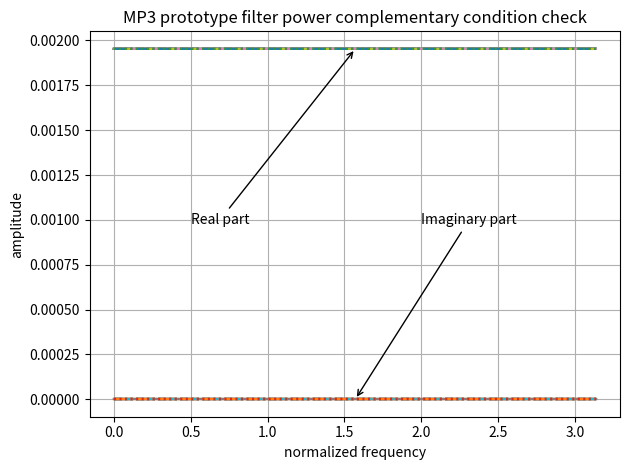

Python code for this plot:
import numpy as np
from scipy import signal
import matplotlib.pyplot as plt
from itertools import cycle

ENCODER_C_COEF = [
    0.000000000, -0.000000477, -0.000000477, -0.000000477,
    -0.000000477, -0.000000477, -0.000000477, -0.000000954,
    -0.000000954, -0.000000954, -0.000000954, -0.000001431,
    -0.000001431, -0.000001907, -0.000001907, -0.000002384,
    -0.000002384, -0.000002861, -0.000003338, -0.000003338,
    -0.000003815, -0.000004292, -0.000004768, -0.000005245,
    -0.000006199, -0.000006676, -0.000007629, -0.000008106,
    -0.000009060, -0.000010014, -0.000011444, -0.000012398,
    -0.000013828, -0.000014782, -0.000016689, -0.000018120,
    -0.000019550, -0.000021458, -0.000023365, -0.000025272,
    -0.000027657, -0.000030041, -0.000032425, -0.000034809,
    -0.000037670, -0.000040531, -0.000043392, -0.000046253,
    -0.000049591, -0.000052929, -0.000055790, -0.000059605,
    -0.000062943, -0.000066280, -0.000070095, -0.000073433,
    -0.000076771, -0.000080585, -0.000083923, -0.000087261,
    -0.000090599, -0.000093460, -0.000096321, -0.000099182,
    0.000101566,  0.000103951,  0.000105858,  0.000107288,
    0.000108242,  0.000108719,  0.000108719,  0.000108242,
    0.000106812,  0.000105381,  0.000102520,  0.000099182,
    0.000095367,  0.000090122,  0.000084400,  0.000077724,
    0.000069618,  0.000060558,  0.000050545,  0.000039577,
    0.000027180,  0.000013828, -0.000000954, -0.000017166,
    -0.000034332, -0.000052929, -0.000072956, -0.000093937,
    -0.000116348, -0.000140190, -0.000165462, -0.000191212,
    -0.000218868, -0.000247478, -0.000277042, -0.000307560,
    -0.000339031, -0.000371456, -0.000404358, -0.000438213,
    -0.000472546, -0.000507355, -0.000542164, -0.000576973,
    -0.000611782, -0.000646591, -0.000680923, -0.000714302,
    -0.000747204, -0.000779152, -0.000809669, -0.000838757,
    -0.000866413, -0.000891685, -0.000915051, -0.000935555,
    -0.000954151, -0.000968933, -0.000980854, -0.000989437,
    -0.000994205, -0.000995159, -0.000991821, -0.000983715,
    0.000971317,  0.000953674,  0.000930786,  0.000902653,
    0.000868797,  0.000829220,  0.000783920,  0.000731945,
    0.000674248,  0.000610352,  0.000539303,  0.000462532,
    0.000378609,  0.000288486,  0.000191689,  0.000088215,
    -0.000021458, -0.000137329, -0.000259876, -0.000388145,
    -0.000522137, -0.000661850, -0.000806808, -0.000956535,
    -0.001111031, -0.001269817, -0.001432419, -0.001597881,
    -0.001766682, -0.001937389, -0.002110004, -0.002283096,
    -0.002457142, -0.002630711, -0.002803326, -0.002974033,
    -0.003141880, -0.003306866, -0.003467083, -0.003622532,
    -0.003771782, -0.003914356, -0.004048824, -0.004174709,
    -0.004290581, -0.004395962, -0.004489899, -0.004570484,
    -0.004638195, -0.004691124, -0.004728317, -0.004748821,
    -0.004752159, -0.004737377, -0.004703045, -0.004649162,
    -0.004573822, -0.004477024, -0.004357815, -0.004215240,
    -0.004049301, -0.003858566, -0.003643036, -0.003401756,
    0.003134727,  0.002841473,  0.002521515,  0.002174854,
    0.001800537,  0.001399517,  0.000971317,  0.000515938,
    0.000033379, -0.000475883, -0.001011848, -0.001573563,
    -0.002161503, -0.002774239, -0.003411293, -0.004072189,
    -0.004756451, -0.005462170, -0.006189346, -0.006937027,
    -0.007703304, -0.008487225, -0.009287834, -0.010103703,
    -0.010933399, -0.011775017, -0.012627602, -0.013489246,
    -0.014358521, -0.015233517, -0.016112804, -0.016994476,
    -0.017876148, -0.018756866, -0.019634247, -0.020506859,
    -0.021372318, -0.022228718, -0.023074150, -0.023907185,
    -0.024725437, -0.025527000, -0.026310921, -0.027073860,
    -0.027815342, -0.028532982, -0.029224873, -0.029890060,
    -0.030526638, -0.031132698, -0.031706810, -0.032248020,
    -0.032754898, -0.033225536, -0.033659935, -0.034055710,
    -0.034412861, -0.034730434, -0.035007000, -0.035242081,
    -0.035435200, -0.035586357, -0.035694122, -0.035758972,
    0.035780907,  0.035758972,  0.035694122,  0.035586357,
    0.035435200,  0.035242081,  0.035007000,  0.034730434,
    0.034412861,  0.034055710,  0.033659935,  0.033225536,
    0.032754898,  0.032248020,  0.031706810,  0.031132698,
    0.030526638,  0.029890060,  0.029224873,  0.028532982,
    0.027815342,  0.027073860,  0.026310921,  0.025527000,
    0.024725437,  0.023907185,  0.023074150,  0.022228718,
    0.021372318,  0.020506859,  0.019634247,  0.018756866,
    0.017876148,  0.016994476,  0.016112804,  0.015233517,
    0.014358521,  0.013489246,  0.012627602,  0.011775017,
    0.010933399,  0.010103703,  0.009287834,  0.008487225,
    0.007703304,  0.006937027,  0.006189346,  0.005462170,
    0.004756451,  0.004072189,  0.003411293,  0.002774239,
    0.002161503,  0.001573563,  0.001011848,  0.000475883,
    -0.000033379, -0.000515938, -0.000971317, -0.001399517,
    -0.001800537, -0.002174854, -0.002521515, -0.002841473,
    0.003134727,  0.003401756,  0.003643036,  0.003858566,
    0.004049301,  0.004215240,  0.004357815,  0.004477024,
    0.004573822,  0.004649162,  0.004703045,  0.004737377,
    0.004752159,  0.004748821,  0.004728317,  0.004691124,
    0.004638195,  0.004570484,  0.004489899,  0.004395962,
    0.004290581,  0.004174709,  0.004048824,  0.003914356,
    0.003771782,  0.003622532,  0.003467083,  0.003306866,
    0.003141880,  0.002974033,  0.002803326,  0.002630711,
    0.002457142,  0.002283096,  0.002110004,  0.001937389,
    0.001766682,  0.001597881,  0.001432419,  0.001269817,
    0.001111031,  0.000956535,  0.000806808,  0.000661850,
    0.000522137,  0.000388145,  0.000259876,  0.000137329,
    0.000021458, -0.000088215, -0.000191689, -0.000288486,
    -0.000378609, -0.000462532, -0.000539303, -0.000610352,
    -0.000674248, -0.000731945, -0.000783920, -0.000829220,
    -0.000868797, -0.000902653, -0.000930786, -0.000953674,
    0.000971317,  0.000983715,  0.000991821,  0.000995159,
    0.000994205,  0.000989437,  0.000980854,  0.000968933,
    0.000954151,  0.000935555,  0.000915051,  0.000891685,
    0.000866413,  0.000838757,  0.000809669,  0.000779152,
    0.000747204,  0.000714302,  0.000680923,  0.000646591,
    0.000611782,  0.000576973,  0.000542164,  0.000507355,
    0.000472546,  0.000438213,  0.000404358,  0.000371456,
    0.000339031,  0.000307560,  0.000277042,  0.000247478,
    0.000218868,  0.000191212,  0.000165462,  0.000140190,
    0.000116348,  0.000093937,  0.000072956,  0.000052929,
    0.000034332,  0.000017166,  0.000000954, -0.000013828,
    -0.000027180, -0.000039577, -0.000050545, -0.000060558,
    -0.000069618, -0.000077724, -0.000084400, -0.000090122,
    -0.000095367, -0.000099182, -0.000102520, -0.000105381,
    -0.000106812, -0.000108242, -0.000108719, -0.000108719,
    -0.000108242, -0.000107288, -0.000105858, -0.000103951,
    0.000101566,  0.000099182,  0.000096321,  0.000093460,
    0.000090599,  0.000087261,  0.000083923,  0.000080585,
    0.000076771,  0.000073433,  0.000070095,  0.000066280,
    0.000062943,  0.000059605,  0.000055790,  0.000052929,
    0.000049591,  0.000046253,  0.000043392,  0.000040531,
    0.000037670,  0.000034809,  0.000032425,  0.000030041,
    0.000027657,  0.000025272,  0.000023365,  0.000021458,
    0.000019550,  0.000018120,  0.000016689,  0.000014782,
    0.000013828,  0.000012398,  0.000011444,  0.000010014,
    0.000009060,  0.000008106,  0.000007629,  0.000006676,
    0.000006199,  0.000005245,  0.000004768,  0.000004292,
    0.000003815,  0.000003338,  0.000003338,  0.000002861,
    0.000002384,  0.000002384,  0.000001907,  0.000001907,
    0.000001431,  0.000001431,  0.000000954,  0.000000954,
    0.000000954,  0.000000954,  0.000000477,  0.000000477,
    0.000000477,  0.000000477,  0.000000477,  0.000000477,
]

DECODER_C_COEF = [
    0.000000000, -0.000015259, -0.000015259, -0.000015259,
    -0.000015259, -0.000015259, -0.000015259, -0.000030518,
    -0.000030518, -0.000030518, -0.000030518, -0.000045776,
    -0.000045776, -0.000061035, -0.000061035, -0.000076294,
    -0.000076294, -0.000091553, -0.000106812, -0.000106812,
    -0.000122070, -0.000137329, -0.000152588, -0.000167847,
    -0.000198364, -0.000213623, -0.000244141, -0.000259399,
    -0.000289917, -0.000320435, -0.000366211, -0.000396729,
    -0.000442505, -0.000473022, -0.000534058, -0.000579834,
    -0.000625610, -0.000686646, -0.000747681, -0.000808716,
    -0.000885010, -0.000961304, -0.001037598, -0.001113892,
    -0.001205444, -0.001296997, -0.001388550, -0.001480103,
    -0.001586914, -0.001693726, -0.001785278, -0.001907349,
    -0.002014160, -0.002120972, -0.002243042, -0.002349854,
    -0.002456665, -0.002578735, -0.002685547, -0.002792358,
    -0.002899170, -0.002990723, -0.003082275, -0.003173828,
    0.003250122,  0.003326416,  0.003387451,  0.003433228,
    0.003463745,  0.003479004,  0.003479004,  0.003463745,
    0.003417969,  0.003372192,  0.003280640,  0.003173828,
    0.003051758,  0.002883911,  0.002700806,  0.002487183,
    0.002227783,  0.001937866,  0.001617432,  0.001266479,
    0.000869751,  0.000442505, -0.000030518, -0.000549316,
    -0.001098633, -0.001693726, -0.002334595, -0.003005981,
    -0.003723145, -0.004486084, -0.005294800, -0.006118774,
    -0.007003784, -0.007919312, -0.008865356, -0.009841919,
    -0.010848999, -0.011886597, -0.012939453, -0.014022827,
    -0.015121460, -0.016235352, -0.017349243, -0.018463135,
    -0.019577026, -0.020690918, -0.021789551, -0.022857666,
    -0.023910522, -0.024932861, -0.025909424, -0.026840210,
    -0.027725220, -0.028533936, -0.029281616, -0.029937744,
    -0.030532837, -0.031005859, -0.031387329, -0.031661987,
    -0.031814575, -0.031845093, -0.031738281, -0.031478882,
    0.031082153,  0.030517578,  0.029785156,  0.028884888,
    0.027801514,  0.026535034,  0.025085449,  0.023422241,
    0.021575928,  0.019531250,  0.017257690,  0.014801025,
    0.012115479,  0.009231567,  0.006134033,  0.002822876,
    -0.000686646, -0.004394531, -0.008316040, -0.012420654,
    -0.016708374, -0.021179199, -0.025817871, -0.030609131,
    -0.035552979, -0.040634155, -0.045837402, -0.051132202,
    -0.056533813, -0.061996460, -0.067520142, -0.073059082,
    -0.078628540, -0.084182739, -0.089706421, -0.095169067,
    -0.100540161, -0.105819702, -0.110946655, -0.115921021,
    -0.120697021, -0.125259399, -0.129562378, -0.133590698,
    -0.137298584, -0.140670776, -0.143676758, -0.146255493,
    -0.148422241, -0.150115967, -0.151306152, -0.151962280,
    -0.152069092, -0.151596069, -0.150497437, -0.148773193,
    -0.146362305, -0.143264771, -0.139450073, -0.134887695,
    -0.129577637, -0.123474121, -0.116577148, -0.108856201,
    0.100311279,  0.090927124,  0.080688477,  0.069595337,
    0.057617187,  0.044784546,  0.031082153,  0.016510010,
    0.001068115, -0.015228271, -0.032379150, -0.050354004,
    -0.069168091, -0.088775635, -0.109161377, -0.130310059,
    -0.152206421, -0.174789429, -0.198059082, -0.221984863,
    -0.246505737, -0.271591187, -0.297210693, -0.323318481,
    -0.349868774, -0.376800537, -0.404083252, -0.431655884,
    -0.459472656, -0.487472534, -0.515609741, -0.543823242,
    -0.572036743, -0.600219727, -0.628295898, -0.656219482,
    -0.683914185, -0.711318970, -0.738372803, -0.765029907,
    -0.791213989, -0.816864014, -0.841949463, -0.866363525,
    -0.890090942, -0.913055420, -0.935195923, -0.956481934,
    -0.976852417, -0.996246338, -1.014617920, -1.031936646,
    -1.048156738, -1.063217163, -1.077117920, -1.089782715,
    -1.101211548, -1.111373901, -1.120223999, -1.127746582,
    -1.133926392, -1.138763428, -1.142211914, -1.144287109,
    1.144989014,  1.144287109,  1.142211914,  1.138763428,
    1.133926392,  1.127746582,  1.120223999,  1.111373901,
    1.101211548,  1.089782715,  1.077117920,  1.063217163,
    1.048156738,  1.031936646,  1.014617920,  0.996246338,
    0.976852417,  0.956481934,  0.935195923,  0.913055420,
    0.890090942,  0.866363525,  0.841949463,  0.816864014,
    0.791213989,  0.765029907,  0.738372803,  0.711318970,
    0.683914185,  0.656219482,  0.628295898,  0.600219727,
    0.572036743,  0.543823242,  0.515609741,  0.487472534,
    0.459472656,  0.431655884,  0.404083252,  0.376800537,
    0.349868774,  0.323318481,  0.297210693,  0.271591187,
    0.246505737,  0.221984863,  0.198059082,  0.174789429,
    0.152206421,  0.130310059,  0.109161377,  0.088775635,
    0.069168091,  0.050354004,  0.032379150,  0.015228271,
    -0.001068115, -0.016510010, -0.031082153, -0.044784546,
    -0.057617187, -0.069595337, -0.080688477, -0.090927124,
    0.100311279,  0.108856201,  0.116577148,  0.123474121,
    0.129577637,  0.134887695,  0.139450073,  0.143264771,
    0.146362305,  0.148773193,  0.150497437,  0.151596069,
    0.152069092,  0.151962280,  0.151306152,  0.150115967,
    0.148422241,  0.146255493,  0.143676758,  0.140670776,
    0.137298584,  0.133590698,  0.129562378,  0.125259399,
    0.120697021,  0.115921021,  0.110946655,  0.105819702,
    0.100540161,  0.095169067,  0.089706421,  0.084182739,
    0.078628540,  0.073059082,  0.067520142,  0.061996460,
    0.056533813,  0.051132202,  0.045837402,  0.040634155,
    0.035552979,  0.030609131,  0.025817871,  0.021179199,
    0.016708374,  0.012420654,  0.008316040,  0.004394531,
    0.000686646, -0.002822876, -0.006134033, -0.009231567,
    -0.012115479, -0.014801025, -0.017257690, -0.019531250,
    -0.021575928, -0.023422241, -0.025085449, -0.026535034,
    -0.027801514, -0.028884888, -0.029785156, -0.030517578,
    0.031082153,  0.031478882,  0.031738281,  0.031845093,
    0.031814575,  0.031661987,  0.031387329,  0.031005859,
    0.030532837,  0.029937744,  0.029281616,  0.028533936,
    0.027725220,  0.026840210,  0.025909424,  0.024932861,
    0.023910522,  0.022857666,  0.021789551,  0.020690918,
    0.019577026,  0.018463135,  0.017349243,  0.016235352,
    0.015121460,  0.014022827,  0.012939453,  0.011886597,
    0.010848999,  0.009841919,  0.008865356,  0.007919312,
    0.007003784,  0.006118774,  0.005294800,  0.004486084,
    0.003723145,  0.003005981,  0.002334595,  0.001693726,
    0.001098633,  0.000549316,  0.000030518, -0.000442505,
    -0.000869751, -0.001266479, -0.001617432, -0.001937866,
    -0.002227783, -0.002487183, -0.002700806, -0.002883911,
    -0.003051758, -0.003173828, -0.003280640, -0.003372192,
    -0.003417969, -0.003463745, -0.003479004, -0.003479004,
    -0.003463745, -0.003433228, -0.003387451, -0.003326416,
    0.003250122,  0.003173828,  0.003082275,  0.002990723,
    0.002899170,  0.002792358,  0.002685547,  0.002578735,
    0.002456665,  0.002349854,  0.002243042,  0.002120972,
    0.002014160,  0.001907349,  0.001785278,  0.001693726,
    0.001586914,  0.001480103,  0.001388550,  0.001296997,
    0.001205444,  0.001113892,  0.001037598,  0.000961304,
    0.000885010,  0.000808716,  0.000747681,  0.000686646,
    0.000625610,  0.000579834,  0.000534058,  0.000473022,
    0.000442505,  0.000396729,  0.000366211,  0.000320435,
    0.000289917,  0.000259399,  0.000244141,  0.000213623,
    0.000198364,  0.000167847,  0.000152588,  0.000137329,
    0.000122070,  0.000106812,  0.000106812,  0.000091553,
    0.000076294,  0.000076294,  0.000061035,  0.000061035,
    0.000045776,  0.000045776,  0.000030518,  0.000030518,
    0.000030518,  0.000030518,  0.000015259,  0.000015259,
    0.000015259,  0.000015259,  0.000015259,  0.000015259,
]

if __name__ == "__main__":
    LINES = ['-', '--', '-.', ':']
    LINECYCLER = cycle(LINES)

    assert len(ENCODER_C_COEF) == 512
    assert len(DECODER_C_COEF) == 512

    # フィルタ係数に変換
    ENCODER_FILTER_COEF = [ENCODER_C_COEF[i] if ((i // 64) % 2 == 0) else -ENCODER_C_COEF[i] for i in range(512)]
    DECODER_FILTER_COEF = [DECODER_C_COEF[i] if ((i // 64) % 2 == 0) else -DECODER_C_COEF[i] for i in range(512)]

    # 係数プロット
    plt.cla()
    plt.plot(ENCODER_FILTER_COEF)
    plt.title('MP3 Encoder prototype filter coefficients')
    plt.grid()
    plt.xlabel('index')
    plt.ylabel('amplitude')
    plt.tight_layout()
    plt.savefig('mp3_encoder_prototype_filter_coef.pdf')
    plt.cla()
    plt.plot(DECODER_FILTER_COEF)
    plt.title('MP3 Decoder prototype filter coefficients')
    plt.grid()
    plt.xlabel('index')
    plt.ylabel('amplitude')
    plt.tight_layout()
    plt.savefig('mp3_decoder_prototype_filter_coef.pdf')

    # 周波数特性
    bank_specs = []
    for k in range(32):
        coef = ENCODER_FILTER_COEF * np.cos(np.pi / 32 * (k + 1/2) * (np.arange(0, 512) - 16))
        spec = np.fft.fft(coef, norm='forward')[:len(coef)//2]
        bank_specs.append(spec)

    plt.cla()
    BANK_FREQ = np.fft.fftfreq(len(ENCODER_FILTER_COEF), 1.0 / (2.0 * np.pi))[:len(ENCODER_FILTER_COEF)//2]
    for k in np.arange(0, 16):
        bank_spec = bank_specs[k]
        linetype = next(LINECYCLER)
        plt.plot(BANK_FREQ, 20.0 * np.log10(np.abs(bank_spec)), linestyle=linetype, label=f'Bank {k}')
    plt.xlabel('normalized frequency')
    plt.ylabel('amplitude')
    plt.xlim((0, np.pi))
    plt.legend(loc='upper right', ncols=2)
    plt.grid()
    plt.tight_layout()
    plt.savefig('mp3_encoder_filter_bank_frequency_spec_0_15.pdf')

    plt.cla()
    BANK_FREQ = np.fft.fftfreq(len(ENCODER_FILTER_COEF), 1.0 / (2.0 * np.pi))[:len(ENCODER_FILTER_COEF)//2]
    for k in np.arange(16, 32):
        bank_spec = bank_specs[k]
        linetype = next(LINECYCLER)
        plt.plot(BANK_FREQ, 20.0 * np.log10(np.abs(bank_spec)), linestyle=linetype, label=f'Bank {k}')
    plt.xlabel('normalized frequency')
    plt.ylabel('amplitude')
    plt.xlim((0, np.pi))
    plt.legend(loc='upper left', ncols=2)
    plt.grid()
    plt.tight_layout()
    plt.savefig('mp3_encoder_filter_bank_frequency_spec_16_31.pdf')

    # 電力相補条件のチェック
    plt.cla()
    for k in range(32):
        gk_coef = ENCODER_FILTER_COEF[k::64]
        denom = [0.0] * 8
        denom[7] = 1.0
        w, gkz = signal.freqz(gk_coef, a = 1.0)
        _, gkinvz = signal.freqz(gk_coef[::-1], a = denom)
        gkM_coef = ENCODER_FILTER_COEF[k + 32::64]
        _, gkMz = signal.freqz(gkM_coef, a = 1.0)
        _, gkMinvz = signal.freqz(gkM_coef[::-1], a = denom)
        Gk = gkz * gkinvz + gkMz * gkMinvz
        linetype = next(LINECYCLER)
        plt.plot(w, np.real(Gk), label=f'real', linestyle=linetype)
        plt.plot(w, np.imag(Gk), label=f'imag', linestyle=linetype)
    plt.annotate('Real part', xy=(np.pi / 2, 1.0 / 512), xytext=(0.5, 1.0 / 1024), arrowprops=dict(arrowstyle='->', facecolor='black'))
    plt.annotate('Imaginary part', xy=(np.pi / 2, 0.0), xytext=(2.0, 1.0 / 1024), arrowprops=dict(arrowstyle='->', facecolor='black'))
    plt.title('MP3 prototype filter power complementary condition check')
    plt.grid()
    plt.xlabel('normalized frequency')
    plt.ylabel('amplitude')
    plt.tight_layout()
    plt.savefig('mp3_encoder_prototype_filter_power_complementary_condition.pdf')
